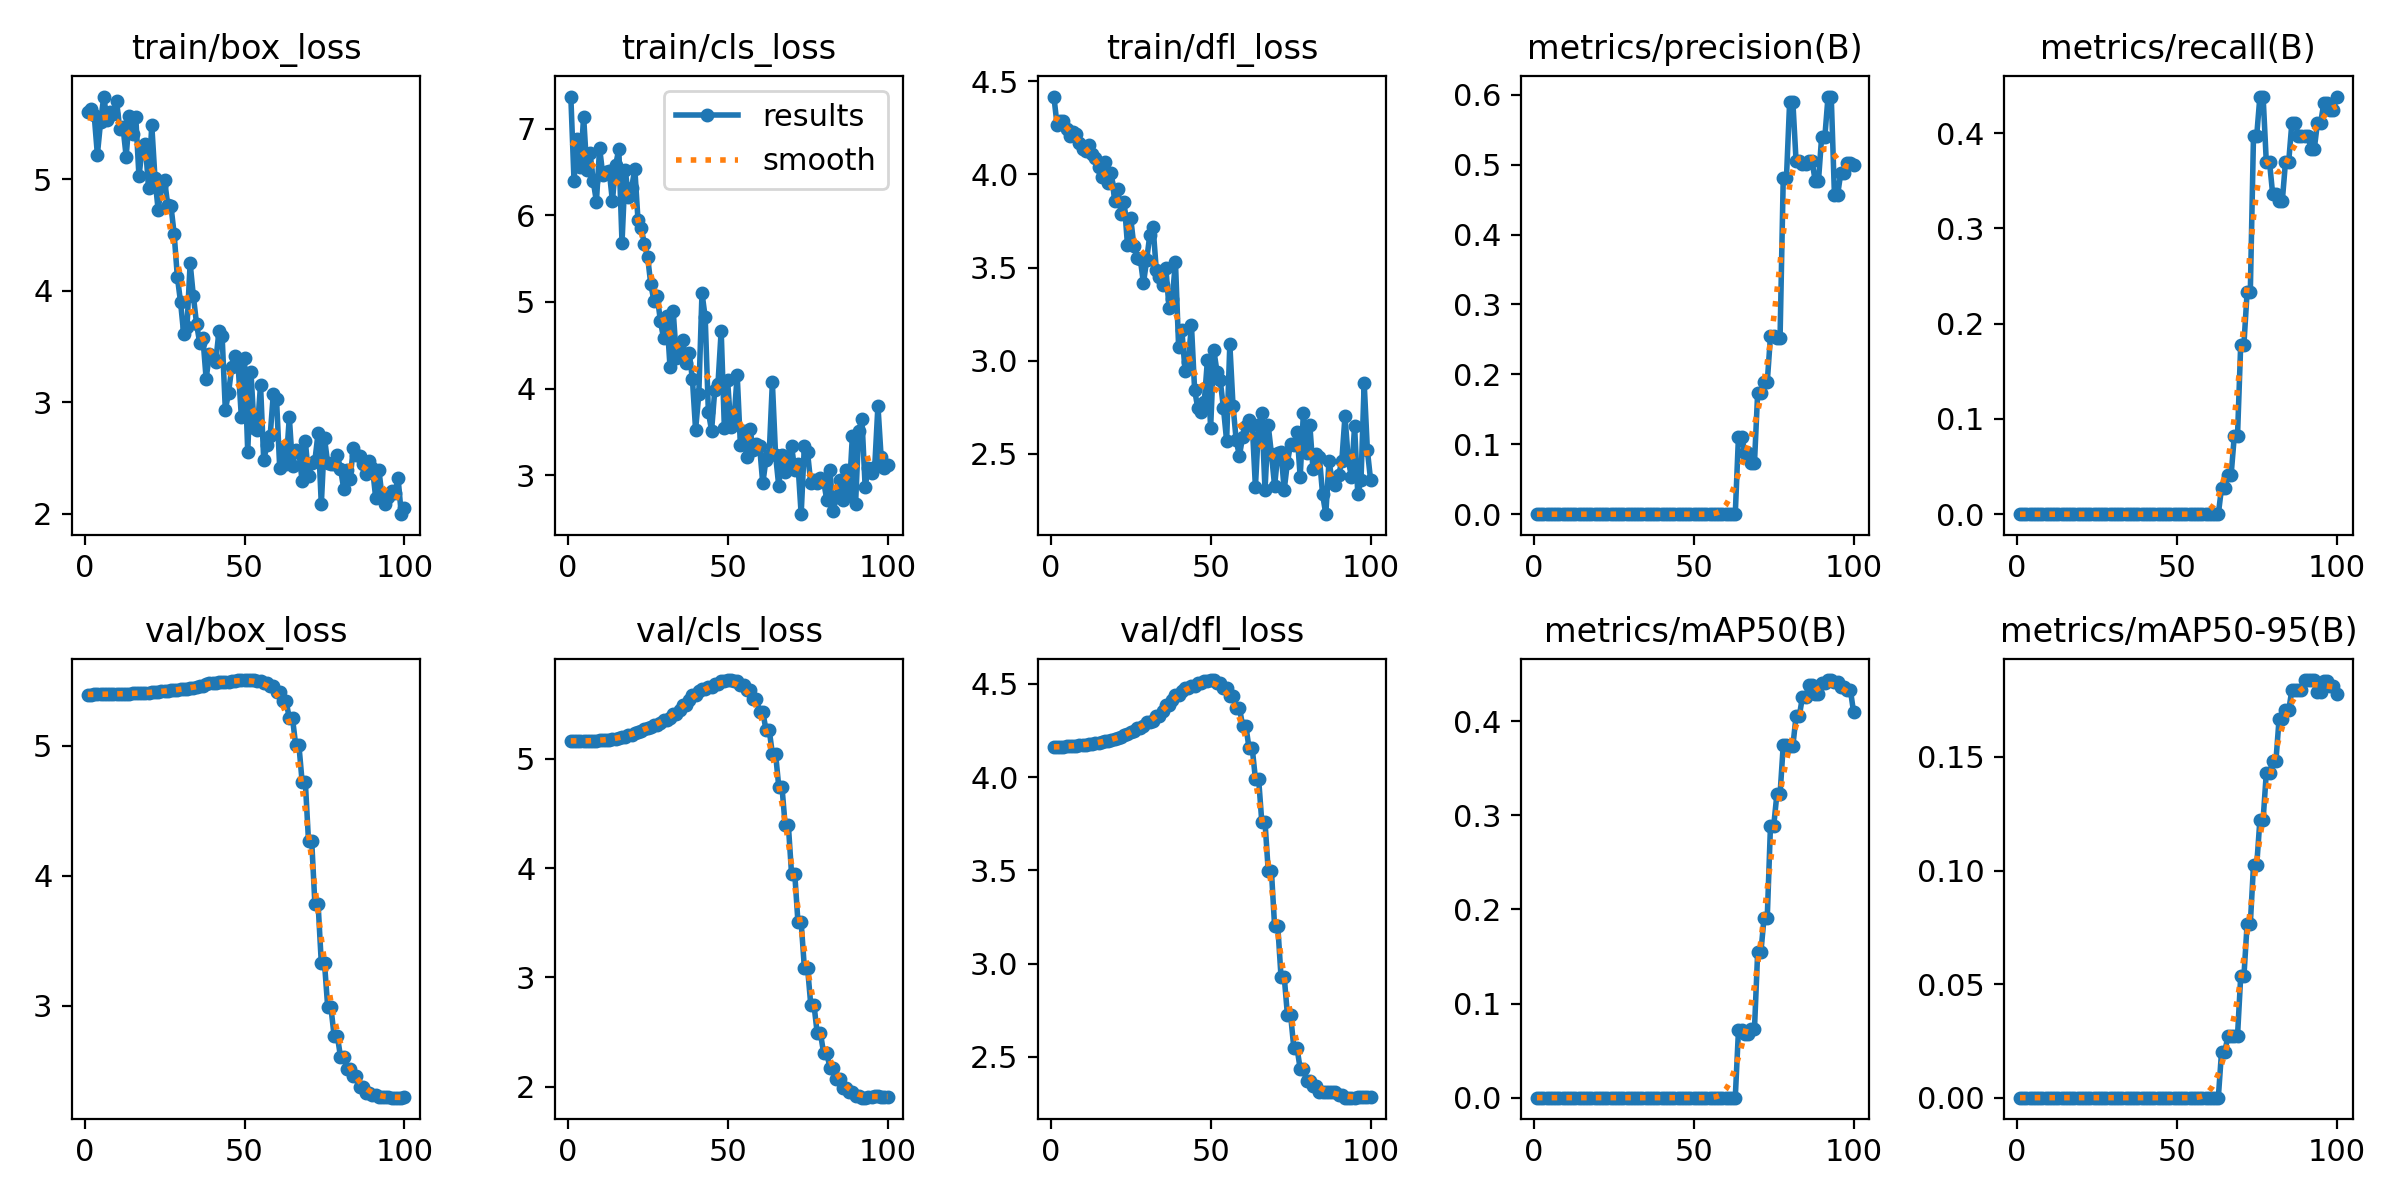

The data file committed next to this chart (first rows):
epoch, train/box_loss, train/cls_loss, train/dfl_loss, metrics/precision(B), metrics/recall(B), metrics/mAP50(B), metrics/mAP50-95(B), val/box_loss, val/cls_loss, val/dfl_loss, lr/pg0, lr/pg1, lr/pg2
1, 5.606, 7.371, 4.418, 0, 0, 0, 0, 5.395, 5.167, 4.16, 5.26e-06, 5.26e-06, 5.26e-06
2, 5.633, 6.399, 4.266, 0, 0, 0, 0, 5.395, 5.166, 4.161, 1.5624e-05, 1.5624e-05, 1.5624e-05
3, 5.58, 6.886, 4.285, 0, 0, 0, 0, 5.397, 5.161, 4.162, 2.5779e-05, 2.5779e-05, 2.5779e-05
4, 5.223, 6.56, 4.287, 0, 0, 0, 0, 5.397, 5.161, 4.164, 3.5726e-05, 3.5726e-05, 3.5726e-05
5, 5.516, 7.139, 4.245, 0, 0, 0, 0, 5.398, 5.162, 4.165, 4.5465e-05, 4.5465e-05, 4.5465e-05
6, 5.744, 6.52, 4.204, 0, 0, 0, 0, 5.398, 5.162, 4.167, 5.4996e-05, 5.4996e-05, 5.4996e-05
7, 5.533, 6.723, 4.228, 0, 0, 0, 0, 5.398, 5.167, 4.168, 6.4318e-05, 6.4318e-05, 6.4318e-05
8, 5.609, 6.396, 4.215, 0, 0, 0, 0, 5.399, 5.167, 4.17, 7.3432e-05, 7.3432e-05, 7.3432e-05
9, 5.586, 6.159, 4.167, 0, 0, 0, 0, 5.399, 5.165, 4.17, 8.2338e-05, 8.2338e-05, 8.2338e-05
10, 5.703, 6.778, 4.135, 0, 0, 0, 0, 5.4, 5.169, 4.173, 9.1035e-05, 9.1035e-05, 9.1035e-05
11, 5.453, 6.463, 4.126, 0, 0, 0, 0, 5.4, 5.17, 4.175, 9.9524e-05, 9.9524e-05, 9.9524e-05
12, 5.47, 6.505, 4.158, 0, 0, 0, 0, 5.402, 5.175, 4.177, 0.0001078, 0.0001078, 0.0001078
13, 5.205, 6.515, 4.111, 0, 0, 0, 0, 5.403, 5.175, 4.179, 0.0001159, 0.0001159, 0.0001159
14, 5.566, 6.164, 4.087, 0, 0, 0, 0, 5.403, 5.178, 4.182, 0.0001237, 0.0001237, 0.0001237
15, 5.408, 6.577, 4.039, 0, 0, 0, 0, 5.404, 5.186, 4.185, 0.0001314, 0.0001314, 0.0001314
16, 5.561, 6.766, 3.985, 0, 0, 0, 0, 5.406, 5.19, 4.188, 0.0001388, 0.0001388, 0.0001388
17, 5.027, 5.683, 4.066, 0, 0, 0, 0, 5.407, 5.199, 4.192, 0.0001461, 0.0001461, 0.0001461
18, 5.278, 6.528, 3.953, 0, 0, 0, 0, 5.408, 5.201, 4.196, 0.0001531, 0.0001531, 0.0001531
19, 5.317, 6.211, 4.006, 0, 0, 0, 0, 5.409, 5.215, 4.2, 0.0001599, 0.0001599, 0.0001599
20, 4.919, 6.315, 3.858, 0, 0, 0, 0, 5.41, 5.222, 4.205, 0.0001666, 0.0001666, 0.0001666
21, 5.49, 6.538, 3.922, 0, 0, 0, 0, 5.412, 5.234, 4.211, 0.000173, 0.000173, 0.000173
22, 5.013, 5.944, 3.787, 0, 0, 0, 0, 5.415, 5.246, 4.218, 0.0001792, 0.0001792, 0.0001792
23, 4.723, 5.855, 3.854, 0, 0, 0, 0, 5.416, 5.258, 4.224, 0.0001852, 0.0001852, 0.0001852
24, 4.943, 5.664, 3.623, 0, 0, 0, 0, 5.419, 5.269, 4.231, 0.0001909, 0.0001909, 0.0001909
25, 4.996, 5.521, 3.768, 0, 0, 0, 0, 5.422, 5.281, 4.24, 0.0001965, 0.0001965, 0.0001965
26, 4.766, 5.203, 3.617, 0, 0, 0, 0, 5.424, 5.293, 4.25, 0.0002019, 0.0002019, 0.0002019
27, 4.761, 5.012, 3.551, 0, 0, 0, 0, 5.428, 5.312, 4.263, 0.000207, 0.000207, 0.000207
28, 4.511, 5.072, 3.549, 0, 0, 0, 0, 5.428, 5.312, 4.263, 0.000212, 0.000212, 0.000212
29, 4.125, 4.781, 3.416, 0, 0, 0, 0, 5.433, 5.332, 4.277, 0.0002167, 0.0002167, 0.0002167
30, 3.898, 4.579, 3.54, 0, 0, 0, 0, 5.438, 5.358, 4.295, 0.0002212, 0.0002212, 0.0002212
31, 3.609, 4.838, 3.678, 0, 0, 0, 0, 5.438, 5.358, 4.295, 0.0002256, 0.0002256, 0.0002256
32, 3.671, 4.25, 3.72, 0, 0, 0, 0, 5.44, 5.371, 4.304, 0.0002297, 0.0002297, 0.0002297
33, 4.247, 4.896, 3.49, 0, 0, 0, 0, 5.447, 5.407, 4.327, 0.0002336, 0.0002336, 0.0002336
34, 3.953, 4.355, 3.451, 0, 0, 0, 0, 5.447, 5.407, 4.327, 0.0002373, 0.0002373, 0.0002373
35, 3.705, 4.401, 3.409, 0, 0, 0, 0, 5.456, 5.446, 4.353, 0.0002408, 0.0002408, 0.0002408
36, 3.53, 4.561, 3.497, 0, 0, 0, 0, 5.465, 5.494, 4.385, 0.0002441, 0.0002441, 0.0002441
37, 3.573, 4.293, 3.286, 0, 0, 0, 0, 5.465, 5.494, 4.385, 0.0002471, 0.0002471, 0.0002471
38, 3.211, 4.408, 3.331, 0, 0, 0, 0, 5.474, 5.539, 4.417, 0.00025, 0.00025, 0.00025
39, 3.432, 4.112, 3.532, 0, 0, 0, 0, 5.481, 5.582, 4.443, 0.0002526, 0.0002526, 0.0002526
40, 3.408, 3.525, 3.072, 0, 0, 0, 0, 5.481, 5.582, 4.443, 0.0002551, 0.0002551, 0.0002551
41, 3.363, 3.932, 3.166, 0, 0, 0, 0, 5.488, 5.617, 4.464, 0.0002573, 0.0002573, 0.0002573
42, 3.635, 5.103, 2.947, 0, 0, 0, 0, 5.492, 5.639, 4.478, 0.0002594, 0.0002594, 0.0002594
43, 3.591, 4.823, 2.991, 0, 0, 0, 0, 5.492, 5.639, 4.478, 0.0002612, 0.0002612, 0.0002612
44, 2.929, 3.728, 3.192, 0, 0, 0, 0, 5.495, 5.662, 4.489, 0.0002628, 0.0002628, 0.0002628
45, 3.084, 3.514, 2.842, 0, 0, 0, 0, 5.495, 5.662, 4.489, 0.0002642, 0.0002642, 0.0002642
46, 3.312, 3.985, 2.745, 0, 0, 0, 0, 5.5, 5.688, 4.505, 0.0002654, 0.0002654, 0.0002654
47, 3.417, 4.054, 2.724, 0, 0, 0, 0, 5.5, 5.688, 4.505, 0.0002664, 0.0002664, 0.0002664
48, 3.329, 4.666, 2.777, 0, 0, 0, 0, 5.505, 5.71, 4.517, 0.0002672, 0.0002672, 0.0002672
49, 2.87, 3.541, 3.004, 0, 0, 0, 0, 5.505, 5.71, 4.517, 0.0002678, 0.0002678, 0.0002678
50, 3.394, 4.097, 2.64, 0, 0, 0, 0, 5.507, 5.721, 4.521, 0.0002681, 0.0002681, 0.0002681
51, 2.555, 3.558, 3.057, 0, 0, 0, 0, 5.507, 5.721, 4.521, 0.0002656, 0.0002656, 0.0002656
52, 3.275, 3.627, 2.94, 0, 0, 0, 0, 5.505, 5.709, 4.508, 0.0002604, 0.0002604, 0.0002604
53, 2.769, 4.16, 2.895, 0, 0, 0, 0, 5.505, 5.709, 4.508, 0.0002552, 0.0002552, 0.0002552
54, 2.748, 3.353, 2.748, 0, 0, 0, 0, 5.498, 5.676, 4.479, 0.00025, 0.00025, 0.00025
55, 3.156, 3.51, 2.571, 0, 0, 0, 0, 5.498, 5.676, 4.479, 0.0002448, 0.0002448, 0.0002448
56, 2.477, 3.206, 3.09, 0, 0, 0, 0, 5.483, 5.628, 4.436, 0.0002396, 0.0002396, 0.0002396
57, 2.617, 3.535, 2.759, 0, 0, 0, 0, 5.483, 5.628, 4.436, 0.0002344, 0.0002344, 0.0002344
58, 2.694, 3.294, 2.572, 0, 0, 0, 0, 5.46, 5.55, 4.373, 0.0002292, 0.0002292, 0.0002292
59, 3.074, 3.359, 2.49, 0, 0, 0, 0, 5.46, 5.55, 4.373, 0.000224, 0.000224, 0.000224
60, 3.027, 3.34, 2.593, 0, 0, 0, 0, 5.419, 5.429, 4.277, 0.0002188, 0.0002188, 0.0002188
... 40 more rows
